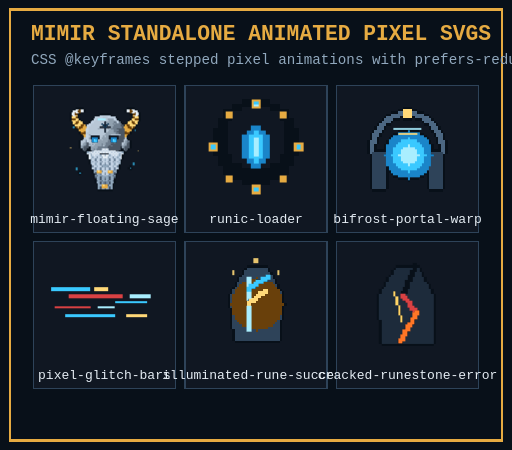
t = 0.00 s
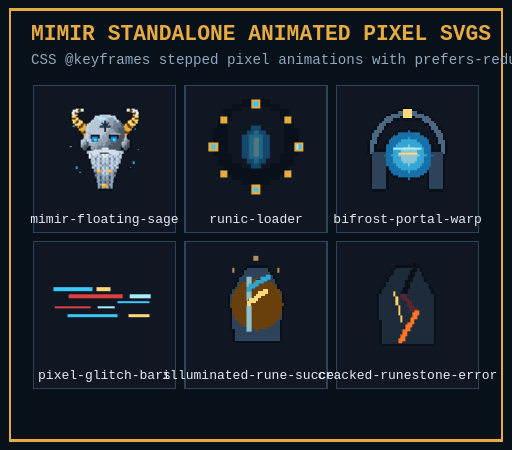
t = 0.53 s
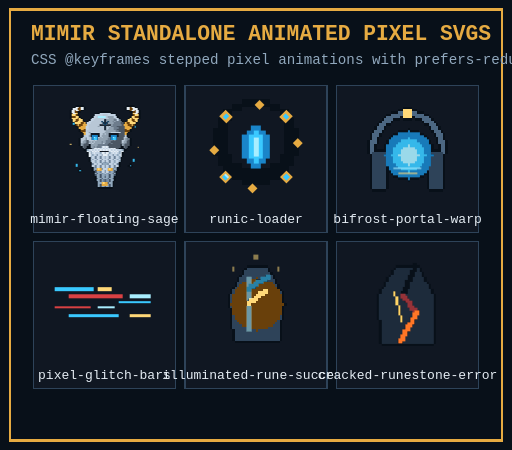
t = 1.06 s
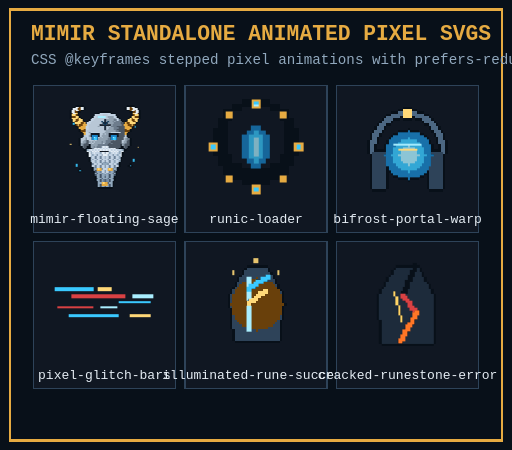
t = 1.60 s
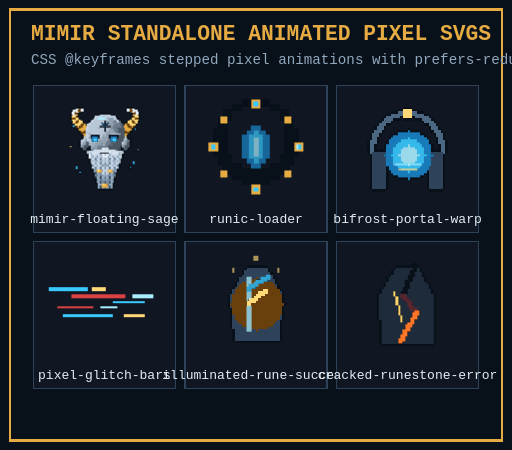
t = 2.11 s
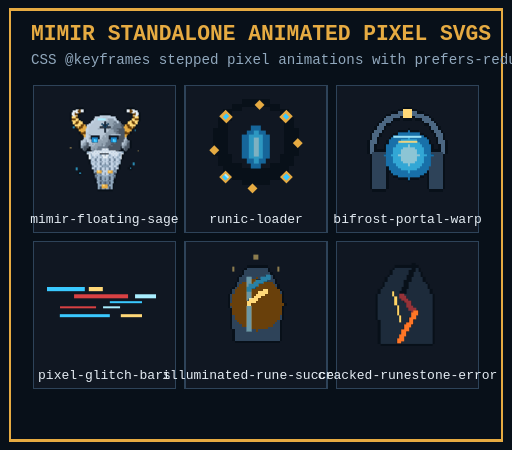
t = 2.66 s

The animated SVG that drew these frames (rendered in a browser with its animation timeline set to each time). Animation: 14 CSS @keyframes rules; one cycle of 3.20 s, repeats indefinitely.

<svg xmlns="http://www.w3.org/2000/svg" viewBox="0 0 432 380" shape-rendering="crispEdges" role="img" aria-label="MIMIR STANDALONE ANIMATED PIXEL SVGS">
  <title>MIMIR STANDALONE ANIMATED PIXEL SVGS</title>
  <desc>CSS @keyframes stepped pixel animations with prefers-reduced-motion fallback</desc>
  <rect width="432" height="380" fill="#081019" />
  <rect x="8" y="8" width="416" height="364" fill="none" stroke="#e6ab42" stroke-width="2" />
  <text x="26" y="34" fill="#e6ab42" font-family="Consolas, monospace" font-size="18" font-weight="bold">MIMIR STANDALONE ANIMATED PIXEL SVGS</text>
  <text x="26" y="54" fill="#91a8bd" font-family="Consolas, monospace" font-size="12">CSS @keyframes stepped pixel animations with prefers-reduced-motion fallback</text>
  <g transform="translate(24, 68)">
    <rect x="4" y="4" width="120" height="124" fill="#101722" stroke="#2e4359" stroke-width="1" />
    <svg x="16" y="8" width="96" height="96" viewBox="-2 -4 68 72" shape-rendering="crispEdges">
      
  
  
  <style>

      #mimir-sage-body { animation: sage-hover 2.4s steps(4, end) infinite; transform-origin: 32px 32px; }
      #mimir-sage-eyes { animation: sage-eye-pulse 3.2s steps(2, end) infinite; transform-origin: 32px 27px; }
      #mimir-sage-runes { animation: sage-rune-flicker 1.8s steps(3, end) infinite; }
      #mimir-sage-motes { animation: sage-motes-rise 2.4s steps(4, end) infinite; }
      @keyframes sage-hover {
        0%, 100% { transform: translateY(0px); }
        50% { transform: translateY(-2px); }
      }
      @keyframes sage-eye-pulse {
        0%, 88%, 100% { opacity: 1; transform: scaleY(1); }
        92% { opacity: 0.25; transform: scaleY(0.35); }
        96% { opacity: 1; transform: scaleY(1); }
      }
      @keyframes sage-rune-flicker {
        0%, 100% { opacity: 0.78; }
        50% { opacity: 1; }
      }
      @keyframes sage-motes-rise {
        0%, 100% { transform: translateY(1px); opacity: 0.65; }
        50% { transform: translateY(-2px); opacity: 1; }
      }
    @media (prefers-reduced-motion: reduce) {
      * { animation: none !important; transition: none !important; }
    }
  </style>
  <g id="mimir-sage-body">
  <g id="mimir-sage-outline">
    <path fill="#081019" d="M14 7h5v1h-5zM46 7h5v1h-5zM12 8h2v1h-2zM19 8h1v1h-1zM45 8h1v1h-1zM51 8h2v1h-2zM11 9h1v1h-1zM19 9h1v1h-1zM45 9h1v1h-1zM53 9h1v1h-1zM10 10h1v1h-1zM17 10h2v1h-2zM46 10h2v1h-2zM54 10h1v1h-1zM10 11h1v1h-1zM15 11h2v1h-2zM29 11h7v1h-7zM48 11h2v1h-2zM54 11h1v1h-1zM10 12h1v1h-1zM15 12h1v1h-1zM26 12h3v1h-3zM36 12h3v1h-3zM49 12h1v1h-1zM54 12h1v1h-1zM10 13h1v1h-1zM15 13h1v1h-1zM25 13h1v1h-1zM39 13h1v1h-1zM49 13h1v1h-1zM54 13h1v1h-1zM10 14h1v1h-1zM16 14h1v1h-1zM24 14h1v1h-1zM40 14h1v1h-1zM48 14h1v1h-1zM54 14h1v1h-1zM10 15h1v1h-1zM17 15h1v1h-1zM23 15h1v1h-1zM41 15h1v1h-1zM47 15h1v1h-1zM54 15h1v1h-1zM11 16h1v1h-1zM18 16h1v1h-1zM22 16h1v1h-1zM42 16h1v1h-1zM46 16h1v1h-1zM53 16h1v1h-1zM11 17h1v1h-1zM19 17h1v1h-1zM21 17h1v1h-1zM43 17h1v1h-1zM45 17h1v1h-1zM53 17h1v1h-1zM12 18h1v1h-1zM20 18h1v1h-1zM44 18h1v1h-1zM52 18h1v1h-1zM13 19h1v1h-1zM51 19h1v1h-1zM14 20h1v1h-1zM50 20h1v1h-1zM15 21h1v1h-1zM49 21h1v1h-1zM16 22h1v1h-1zM48 22h1v1h-1zM16 23h1v1h-1zM48 23h1v1h-1zM17 24h1v1h-1zM47 24h1v1h-1zM18 25h1v1h-1zM46 25h1v1h-1zM18 26h1v1h-1zM46 26h1v1h-1zM17 27h1v1h-1zM47 27h1v1h-1zM16 28h1v1h-1zM48 28h1v1h-1zM16 29h1v1h-1zM48 29h1v1h-1zM16 30h1v1h-1zM48 30h1v1h-1zM16 31h1v1h-1zM48 31h1v1h-1zM16 32h1v1h-1zM22 32h1v1h-1zM42 32h1v1h-1zM48 32h1v1h-1zM17 33h1v1h-1zM21 33h2v1h-2zM42 33h2v1h-2zM47 33h1v1h-1zM18 34h1v1h-1zM20 34h4v1h-4zM41 34h4v1h-4zM46 34h1v1h-1zM19 35h2v1h-2zM44 35h2v1h-2zM20 36h1v1h-1zM44 36h1v1h-1zM21 37h1v1h-1zM43 37h1v1h-1zM21 38h1v1h-1zM43 38h1v1h-1zM21 39h1v1h-1zM43 39h1v1h-1zM22 40h1v1h-1zM42 40h1v1h-1zM22 41h1v1h-1zM42 41h1v1h-1zM22 42h1v1h-1zM42 42h1v1h-1zM23 43h1v1h-1zM41 43h1v1h-1zM23 44h1v1h-1zM41 44h1v1h-1zM48 44h1v1h-1zM23 45h1v1h-1zM41 45h1v1h-1zM47 45h1v1h-1zM49 45h1v1h-1zM24 46h1v1h-1zM40 46h1v1h-1zM48 46h1v1h-1zM16 47h1v1h-1zM24 47h1v1h-1zM40 47h1v1h-1zM15 48h1v1h-1zM17 48h1v1h-1zM24 48h1v1h-1zM40 48h1v1h-1zM16 49h1v1h-1zM25 49h1v1h-1zM39 49h1v1h-1zM25 50h1v1h-1zM39 50h1v1h-1zM25 51h1v1h-1zM39 51h1v1h-1zM26 52h1v1h-1zM38 52h1v1h-1zM26 53h1v1h-1zM38 53h1v1h-1zM26 54h1v1h-1zM38 54h1v1h-1zM27 55h1v1h-1zM37 55h1v1h-1zM27 56h1v1h-1zM37 56h1v1h-1zM27 57h1v1h-1zM37 57h1v1h-1zM27 58h1v1h-1zM37 58h1v1h-1zM28 59h9v1h-9z" />
  </g>
  <g id="mimir-sage-shadow">
    <path fill="#101722" d="M23 25h6v1h-6zM35 25h6v1h-6zM23 26h1v1h-1zM28 26h1v1h-1zM35 26h1v1h-1zM40 26h1v1h-1zM29 36h6v1h-6z" />
  </g>
  <g id="mimir-sage-base">
    <path fill="#c2d2e3" d="M29 12h7v1h-7zM26 13h5v1h-5zM34 13h5v1h-5zM25 14h2v1h-2zM38 14h2v1h-2zM24 15h2v1h-2zM39 15h2v1h-2zM23 16h2v1h-2zM40 16h1v1h-1zM22 17h2v1h-2zM21 18h2v1h-2zM21 19h1v1h-1zM20 20h2v1h-2zM20 21h2v1h-2zM20 22h2v1h-2zM20 23h1v1h-1zM20 24h2v1h-2zM23 24h6v1h-6zM36 24h6v1h-6zM20 25h2v1h-2zM20 26h2v1h-2zM21 27h1v1h-1zM21 28h1v1h-1zM30 33h1v1h-1zM32 33h1v1h-1zM34 33h1v1h-1zM25 34h1v1h-1zM27 34h1v1h-1zM29 34h1v1h-1zM31 34h1v1h-1zM33 34h1v1h-1zM35 34h1v1h-1zM37 34h1v1h-1zM22 35h1v1h-1zM24 35h1v1h-1zM26 35h1v1h-1zM28 35h1v1h-1zM30 35h1v1h-1zM32 35h1v1h-1zM34 35h1v1h-1zM36 35h1v1h-1zM38 35h1v1h-1zM40 35h3v1h-3zM22 36h1v1h-1zM25 36h1v1h-1zM27 36h1v1h-1zM35 36h1v1h-1zM37 36h1v1h-1zM39 36h1v1h-1zM42 36h1v1h-1zM24 37h1v1h-1zM26 37h3v1h-3zM36 37h1v1h-1zM38 37h1v1h-1zM40 37h1v1h-1zM23 38h1v1h-1zM25 38h2v1h-2zM28 38h2v1h-2zM35 38h2v1h-2zM38 38h2v1h-2zM41 38h1v1h-1zM24 39h2v1h-2zM27 39h2v1h-2zM30 39h2v1h-2zM33 39h2v1h-2zM36 39h2v1h-2zM39 39h2v1h-2zM24 40h2v1h-2zM27 40h2v1h-2zM30 40h2v1h-2zM33 40h2v1h-2zM36 40h2v1h-2zM39 40h2v1h-2zM23 41h1v1h-1zM25 41h2v1h-2zM28 41h2v1h-2zM31 41h3v1h-3zM35 41h2v1h-2zM38 41h2v1h-2zM41 41h1v1h-1zM24 42h2v1h-2zM27 42h2v1h-2zM30 42h2v1h-2zM33 42h2v1h-2zM36 42h2v1h-2zM39 42h2v1h-2zM24 43h2v1h-2zM27 43h2v1h-2zM30 43h1v1h-1zM34 43h1v1h-1zM36 43h2v1h-2zM39 43h2v1h-2zM25 44h2v1h-2zM28 44h2v1h-2zM35 44h2v1h-2zM38 44h2v1h-2zM24 45h2v1h-2zM27 45h2v1h-2zM30 45h2v1h-2zM33 45h2v1h-2zM36 45h2v1h-2zM39 45h2v1h-2zM27 46h2v1h-2zM30 46h2v1h-2zM33 46h2v1h-2zM36 46h2v1h-2zM31 47h3v1h-3zM30 48h2v1h-2zM33 48h1v1h-1zM30 49h2v1h-2zM33 49h2v1h-2zM32 50h1v1h-1z" />
    <path fill="#b8c7d6" d="M31 13h3v1h-3zM27 14h1v1h-1zM33 14h1v1h-1zM26 15h9v1h-9zM25 16h7v1h-7zM24 17h6v1h-6zM31 17h1v1h-1zM23 18h7v1h-7zM22 19h7v1h-7zM22 20h6v1h-6zM29 20h3v1h-3zM33 20h1v1h-1zM35 20h1v1h-1zM22 21h10v1h-10zM33 21h2v1h-2zM22 22h10v1h-10zM33 22h1v1h-1zM21 23h12v1h-12zM29 24h3v1h-3zM22 25h1v1h-1zM29 25h2v1h-2zM32 25h1v1h-1zM19 26h1v1h-1zM29 26h1v1h-1zM45 26h1v1h-1zM18 27h2v1h-2zM22 27h2v1h-2zM28 27h1v1h-1zM30 27h1v1h-1zM44 27h2v1h-2zM17 28h3v1h-3zM22 28h2v1h-2zM44 28h1v1h-1zM17 29h2v1h-2zM22 29h3v1h-3zM26 29h1v1h-1zM43 29h2v1h-2zM17 30h1v1h-1zM23 30h1v1h-1zM25 30h1v1h-1zM43 30h1v1h-1zM22 31h1v1h-1zM24 31h1v1h-1zM31 31h1v1h-1z" />
    <path fill="#a9eeff" d="M28 14h5v1h-5z" />
    <path fill="#91a1b0" d="M34 14h4v1h-4zM35 15h4v1h-4zM33 16h5v1h-5zM33 17h1v1h-1zM35 17h2v1h-2zM38 17h1v1h-1zM30 18h1v1h-1zM34 18h4v1h-4zM36 19h1v1h-1zM28 20h1v1h-1zM34 20h1v1h-1zM35 21h3v1h-3zM34 22h4v1h-4zM33 23h6v1h-6zM22 24h1v1h-1zM32 24h4v1h-4zM31 25h1v1h-1zM33 25h2v1h-2zM22 26h1v1h-1zM30 26h5v1h-5zM20 27h1v1h-1zM29 27h1v1h-1zM31 27h4v1h-4zM46 27h1v1h-1zM28 28h6v1h-6zM45 28h1v1h-1zM19 29h1v1h-1zM25 29h1v1h-1zM27 29h6v1h-6zM45 29h1v1h-1zM18 30h2v1h-2zM22 30h1v1h-1zM24 30h1v1h-1zM26 30h4v1h-4zM31 30h2v1h-2zM44 30h2v1h-2zM17 31h2v1h-2zM23 31h1v1h-1zM25 31h5v1h-5zM43 31h2v1h-2zM17 32h1v1h-1zM23 32h5v1h-5zM43 32h1v1h-1zM23 33h2v1h-2zM26 33h1v1h-1z" />
    <path fill="#6d7c8c" d="M38 16h2v1h-2zM41 16h1v1h-1zM37 17h1v1h-1zM39 17h4v1h-4zM38 18h4v1h-4zM37 19h6v1h-6zM36 20h4v1h-4zM38 21h3v1h-3zM38 22h2v1h-2zM39 23h2v1h-2zM35 27h1v1h-1zM20 28h1v1h-1zM34 28h2v1h-2zM46 28h2v1h-2zM20 29h1v1h-1zM33 29h4v1h-4zM38 29h1v1h-1zM46 29h1v1h-1zM20 30h1v1h-1zM30 30h1v1h-1zM33 30h3v1h-3zM19 31h1v1h-1zM30 31h1v1h-1zM32 31h3v1h-3zM36 31h1v1h-1zM45 31h1v1h-1zM18 32h1v1h-1zM28 32h6v1h-6zM44 32h1v1h-1zM18 33h1v1h-1zM25 33h1v1h-1zM27 33h3v1h-3zM44 33h1v1h-1zM24 34h1v1h-1z" />
    <path fill="#4b5663" d="M42 18h2v1h-2zM43 19h1v1h-1zM40 20h5v1h-5zM41 21h4v1h-4zM40 22h5v1h-5zM41 23h4v1h-4zM42 24h3v1h-3zM41 25h4v1h-4zM41 26h4v1h-4zM40 27h4v1h-4zM40 28h4v1h-4zM21 29h1v1h-1zM37 29h1v1h-1zM39 29h4v1h-4zM47 29h1v1h-1zM21 30h1v1h-1zM36 30h7v1h-7zM46 30h2v1h-2zM20 31h2v1h-2zM35 31h1v1h-1zM37 31h6v1h-6zM46 31h2v1h-2zM19 32h3v1h-3zM34 32h8v1h-8zM45 32h3v1h-3zM19 33h2v1h-2zM35 33h7v1h-7zM45 33h2v1h-2zM19 34h1v1h-1zM39 34h2v1h-2zM45 34h1v1h-1z" />
    <path fill="#e5edf4" d="M31 33h1v1h-1zM33 33h1v1h-1zM26 34h1v1h-1zM28 34h1v1h-1zM30 34h1v1h-1zM32 34h1v1h-1zM34 34h1v1h-1zM36 34h1v1h-1zM38 34h1v1h-1zM23 35h1v1h-1zM25 35h1v1h-1zM27 35h1v1h-1zM29 35h1v1h-1zM31 35h1v1h-1zM33 35h1v1h-1zM35 35h1v1h-1zM37 35h1v1h-1zM39 35h1v1h-1zM21 36h1v1h-1zM24 36h1v1h-1zM26 36h1v1h-1zM28 36h1v1h-1zM36 36h1v1h-1zM38 36h1v1h-1zM40 36h1v1h-1zM43 36h1v1h-1zM22 37h1v1h-1zM25 37h1v1h-1zM30 37h2v1h-2zM33 37h2v1h-2zM37 37h1v1h-1zM39 37h1v1h-1zM42 37h1v1h-1zM22 38h1v1h-1zM31 38h3v1h-3zM42 38h1v1h-1zM22 39h1v1h-1zM42 39h1v1h-1z" />
    <path fill="#91a8bd" d="M21 35h1v1h-1zM43 35h1v1h-1zM23 36h1v1h-1zM41 36h1v1h-1zM23 37h1v1h-1zM29 37h1v1h-1zM32 37h1v1h-1zM35 37h1v1h-1zM41 37h1v1h-1zM24 38h1v1h-1zM30 38h1v1h-1zM34 38h1v1h-1zM40 38h1v1h-1zM23 39h1v1h-1zM32 39h1v1h-1zM41 39h1v1h-1zM23 40h1v1h-1zM32 40h1v1h-1zM41 40h1v1h-1zM24 41h1v1h-1zM40 41h1v1h-1zM23 42h1v1h-1zM26 42h1v1h-1zM38 42h1v1h-1zM41 42h1v1h-1zM26 43h1v1h-1zM31 43h1v1h-1zM33 43h1v1h-1zM38 43h1v1h-1zM27 44h1v1h-1zM31 44h3v1h-3zM37 44h1v1h-1zM25 46h1v1h-1zM39 46h1v1h-1zM25 47h2v1h-2zM38 47h2v1h-2zM25 48h1v1h-1zM37 48h1v1h-1zM39 48h1v1h-1zM27 49h2v1h-2zM36 49h2v1h-2zM26 50h1v1h-1zM28 50h2v1h-2zM31 50h1v1h-1zM33 50h1v1h-1zM35 50h2v1h-2zM38 50h1v1h-1zM27 51h2v1h-2zM30 51h2v1h-2zM33 51h2v1h-2zM36 51h2v1h-2zM27 52h2v1h-2zM30 52h2v1h-2zM33 52h2v1h-2zM36 52h2v1h-2zM28 53h2v1h-2zM31 53h3v1h-3zM35 53h2v1h-2zM27 54h2v1h-2zM30 54h1v1h-1zM34 54h1v1h-1zM36 54h2v1h-2zM28 55h1v1h-1zM30 55h1v1h-1zM34 55h1v1h-1zM36 55h1v1h-1zM28 56h2v1h-2zM35 56h2v1h-2zM28 57h1v1h-1zM34 57h1v1h-1zM36 57h1v1h-1zM28 58h1v1h-1zM30 58h2v1h-2zM33 58h2v1h-2zM36 58h1v1h-1z" />
    <path fill="#6d8299" d="M27 38h1v1h-1zM37 38h1v1h-1zM26 39h1v1h-1zM29 39h1v1h-1zM35 39h1v1h-1zM38 39h1v1h-1zM26 40h1v1h-1zM29 40h1v1h-1zM35 40h1v1h-1zM38 40h1v1h-1zM27 41h1v1h-1zM30 41h1v1h-1zM34 41h1v1h-1zM37 41h1v1h-1zM29 42h1v1h-1zM32 42h1v1h-1zM35 42h1v1h-1zM29 43h1v1h-1zM32 43h1v1h-1zM35 43h1v1h-1zM24 44h1v1h-1zM30 44h1v1h-1zM34 44h1v1h-1zM40 44h1v1h-1zM26 45h1v1h-1zM29 45h1v1h-1zM32 45h1v1h-1zM35 45h1v1h-1zM38 45h1v1h-1zM26 46h1v1h-1zM29 46h1v1h-1zM32 46h1v1h-1zM35 46h1v1h-1zM38 46h1v1h-1zM30 47h1v1h-1zM37 47h1v1h-1zM32 48h1v1h-1zM29 49h1v1h-1zM32 49h1v1h-1zM35 49h1v1h-1zM30 50h1v1h-1zM34 50h1v1h-1zM32 51h1v1h-1zM31 54h1v1h-1zM33 54h1v1h-1zM31 55h1v1h-1zM33 55h1v1h-1z" />
    <path fill="#435366" d="M26 48h1v1h-1zM38 48h1v1h-1zM26 49h1v1h-1zM38 49h1v1h-1zM27 50h1v1h-1zM37 50h1v1h-1zM26 51h1v1h-1zM29 51h1v1h-1zM35 51h1v1h-1zM38 51h1v1h-1zM29 52h1v1h-1zM32 52h1v1h-1zM35 52h1v1h-1zM27 53h1v1h-1zM30 53h1v1h-1zM34 53h1v1h-1zM37 53h1v1h-1zM29 54h1v1h-1zM32 54h1v1h-1zM35 54h1v1h-1zM29 55h1v1h-1zM32 55h1v1h-1zM35 55h1v1h-1zM34 56h1v1h-1zM29 57h1v1h-1zM35 57h1v1h-1zM29 58h1v1h-1zM32 58h1v1h-1zM35 58h1v1h-1z" />
  </g>
  <g id="mimir-sage-gold">
    <path fill="#e5edf4" d="M14 8h2v1h-2zM17 8h2v1h-2zM46 8h2v1h-2zM49 8h2v1h-2zM12 9h3v1h-3zM17 9h2v1h-2zM46 9h2v1h-2zM50 9h3v1h-3zM11 10h2v1h-2zM14 10h2v1h-2zM49 10h2v1h-2zM52 10h2v1h-2zM11 11h2v1h-2zM52 11h2v1h-2zM12 12h2v1h-2zM51 12h2v1h-2z" />
    <path fill="#69400b" d="M16 8h1v1h-1zM48 8h1v1h-1zM15 9h2v1h-2zM48 9h2v1h-2zM13 10h1v1h-1zM16 10h1v1h-1zM48 10h1v1h-1zM51 10h1v1h-1zM13 11h2v1h-2zM50 11h2v1h-2zM11 12h1v1h-1zM53 12h1v1h-1zM14 13h1v1h-1zM50 13h1v1h-1zM11 14h3v1h-3zM51 14h3v1h-3zM15 15h1v1h-1zM49 15h1v1h-1zM14 16h2v1h-2zM49 16h2v1h-2zM13 17h2v1h-2zM18 17h1v1h-1zM46 17h1v1h-1zM50 17h2v1h-2zM17 18h2v1h-2zM46 18h2v1h-2zM14 19h1v1h-1zM16 19h2v1h-2zM47 19h2v1h-2zM50 19h1v1h-1zM15 20h2v1h-2zM48 20h2v1h-2zM19 22h1v1h-1zM45 22h1v1h-1zM17 23h3v1h-3zM45 23h3v1h-3z" />
    <path fill="#ffd878" d="M14 12h1v1h-1zM50 12h1v1h-1zM11 13h3v1h-3zM51 13h3v1h-3zM14 14h2v1h-2zM49 14h2v1h-2zM11 15h4v1h-4zM16 15h1v1h-1zM48 15h1v1h-1zM50 15h4v1h-4zM12 16h2v1h-2zM16 16h2v1h-2zM47 16h2v1h-2zM51 16h2v1h-2zM12 17h1v1h-1zM15 17h3v1h-3zM47 17h3v1h-3zM52 17h1v1h-1zM13 18h4v1h-4zM48 18h4v1h-4zM15 19h1v1h-1zM49 19h1v1h-1zM28 47h1v1h-1zM35 47h1v1h-1zM31 56h1v1h-1z" />
    <path fill="#e6ab42" d="M19 18h1v1h-1zM45 18h1v1h-1zM18 19h3v1h-3zM44 19h3v1h-3zM17 20h3v1h-3zM45 20h3v1h-3zM16 21h4v1h-4zM45 21h4v1h-4zM17 22h2v1h-2zM46 22h2v1h-2zM18 24h2v1h-2zM45 24h2v1h-2zM19 25h1v1h-1zM45 25h1v1h-1zM27 47h1v1h-1zM29 47h1v1h-1zM34 47h1v1h-1zM36 47h1v1h-1zM27 48h3v1h-3zM34 48h3v1h-3zM30 56h1v1h-1zM32 56h2v1h-2zM30 57h4v1h-4z" />
  </g>
  <g id="mimir-sage-eyes">
    <path fill="#1a85c9" d="M24 26h4v1h-4zM36 26h4v1h-4zM24 27h1v1h-1zM27 27h1v1h-1zM36 27h1v1h-1zM39 27h1v1h-1zM24 28h1v1h-1zM27 28h1v1h-1zM36 28h1v1h-1zM39 28h1v1h-1z" />
    <path fill="#a9eeff" d="M25 27h1v1h-1zM37 27h1v1h-1z" />
    <path fill="#3ac9ff" d="M26 27h1v1h-1zM38 27h1v1h-1zM25 28h2v1h-2zM37 28h2v1h-2z" />
  </g>
  <g id="mimir-sage-runes">
    <path fill="#1d2b3b" d="M32 16h1v1h-1zM32 17h1v1h-1zM32 18h1v1h-1zM32 20h1v1h-1zM32 21h1v1h-1zM32 22h1v1h-1z" />
    <path fill="#0e4873" d="M30 17h1v1h-1zM34 17h1v1h-1zM31 18h1v1h-1zM33 18h1v1h-1zM32 19h1v1h-1z" />
    <path fill="#4b5663" d="M29 19h3v1h-3zM33 19h3v1h-3z" />
    <path fill="#3ac9ff" d="M48 45h1v1h-1zM16 48h1v1h-1z" />
  </g>
  </g>
  <g id="mimir-sage-motes">
    <path fill="#3ac9ff" d="M12 18h1v1h-1zM51 20h1v1h-1zM14 44h1v2h-1zM50 41h1v2h-1z" />
    <path fill="#ffd878" d="M10 31h1v1h-1zM53 33h1v1h-1z" />
  </g>

    </svg>
    <text x="64" y="120" text-anchor="middle" fill="#e5edf4" font-family="Consolas, monospace" font-size="11">mimir-floating-sage</text>
  </g>
  <g transform="translate(152, 68)">
    <rect x="4" y="4" width="120" height="124" fill="#101722" stroke="#2e4359" stroke-width="1" />
    <svg x="16" y="8" width="96" height="96" viewBox="0 0 48 48" shape-rendering="crispEdges">
      
  
  
  <style>
    #loader-ring { animation: rune-spin 1.6s steps(8, end) infinite; transform-origin: 24px 24px; }
    #loader-core { animation: rune-core 0.9s steps(2, end) infinite; transform-origin: 24px 24px; }
    @keyframes rune-spin { from { transform: rotate(0deg); } to { transform: rotate(360deg); } }
    @keyframes rune-core { 0%, 100% { opacity: 1; } 50% { opacity: 0.45; } }
    @media (prefers-reduced-motion: reduce) { * { animation: none !important; } }
  </style>
  <g id="loader-frame">
    <path fill="#081019" d="M18 4h12v2h4v2h4v4h2v4h2v12h-2v4h-2v4h-4v2h-4v2H18v-2h-4v-2h-4v-4H8v-4H6V16h2v-4h2V8h4V6h4z" />
    <path fill="#101722" d="M18 7h12v2h4v4h2v14h-2v4h-4v2H18v-2h-4v-4h-2V13h2V9h4z" />
  </g>
  <g id="loader-ring">
    <path fill="#e6ab42" d="M22 4h4v4h-4zM34 9h3v3h-3zM40 22h4v4h-4zM34 36h3v3h-3zM22 40h4v4h-4zM11 36h3v3h-3zM4 22h4v4H4zM11 9h3v3h-3z" />
    <path fill="#3ac9ff" d="M23 5h2v2h-2zM41 23h2v2h-2zM23 41h2v2h-2zM5 23h2v2H5z" />
    <path fill="#a9eeff" d="M23 6h2v1h-2z" />
  </g>
  <g id="loader-core">
    <path fill="#1a85c9" d="M22 15h4v2h2v2h2v10h-2v2h-2v2h-4v-2h-2v-2h-2V19h2v-2h2z" />
    <path fill="#3ac9ff" d="M23 17h2v2h2v10h-2v2h-2v-2h-2V19h2z" />
    <path fill="#a9eeff" d="M23 20h2v8h-2z" />
  </g>

    </svg>
    <text x="64" y="120" text-anchor="middle" fill="#e5edf4" font-family="Consolas, monospace" font-size="11">runic-loader</text>
  </g>
  <g transform="translate(280, 68)">
    <rect x="4" y="4" width="120" height="124" fill="#101722" stroke="#2e4359" stroke-width="1" />
    <svg x="16" y="8" width="96" height="96" viewBox="0 0 48 48" shape-rendering="crispEdges">
      
  
  
  <style>

      #bifrost-portal-ice { animation: portal-shimmer 1.1s steps(3, end) infinite; }
      #bifrost-portal-scan { animation: portal-sweep 1.2s steps(6, end) infinite; }
      @keyframes portal-shimmer {
        0%, 100% { opacity: 1; }
        50% { opacity: 0.72; }
      }
      @keyframes portal-sweep {
        0% { transform: translateY(0px); opacity: 0.85; }
        50% { transform: translateY(10px); opacity: 1; }
        100% { transform: translateY(20px); opacity: 0.35; }
      }
    @media (prefers-reduced-motion: reduce) {
      * { animation: none !important; transition: none !important; }
    }
  </style>
  <g id="bifrost-portal-outline">
    <path fill="#081019" d="M22 7h4v1h-4zM20 8h2v1h-2zM26 8h2v1h-2zM17 9h3v1h-3zM28 9h3v1h-3zM15 10h2v1h-2zM31 10h2v1h-2zM14 11h1v1h-1zM21 11h1v1h-1zM26 11h1v1h-1zM33 11h1v1h-1zM13 12h1v1h-1zM18 12h3v1h-3zM22 12h4v1h-4zM27 12h3v1h-3zM34 12h1v1h-1zM12 13h1v1h-1zM17 13h1v1h-1zM30 13h1v1h-1zM35 13h1v1h-1zM11 14h1v1h-1zM15 14h2v1h-2zM31 14h2v1h-2zM36 14h1v1h-1zM10 15h1v1h-1zM14 15h1v1h-1zM33 15h1v1h-1zM37 15h1v1h-1zM10 16h1v1h-1zM14 16h1v1h-1zM24 16h1v1h-1zM33 16h1v1h-1zM37 16h1v1h-1zM9 17h1v1h-1zM13 17h1v1h-1zM20 17h4v1h-4zM25 17h4v1h-4zM34 17h1v1h-1zM38 17h1v1h-1zM8 18h1v1h-1zM12 18h1v1h-1zM18 18h2v1h-2zM29 18h2v1h-2zM35 18h1v1h-1zM39 18h1v1h-1zM8 19h1v1h-1zM12 19h1v1h-1zM17 19h1v1h-1zM31 19h1v1h-1zM35 19h1v1h-1zM39 19h1v1h-1zM8 20h1v1h-1zM11 20h1v1h-1zM16 20h1v1h-1zM32 20h1v1h-1zM36 20h1v1h-1zM39 20h1v1h-1zM7 21h1v1h-1zM11 21h1v1h-1zM15 21h1v1h-1zM33 21h1v1h-1zM36 21h1v1h-1zM40 21h1v1h-1zM7 22h1v1h-1zM11 22h1v1h-1zM15 22h1v1h-1zM33 22h1v1h-1zM36 22h1v1h-1zM40 22h1v1h-1zM7 23h1v1h-1zM10 23h1v1h-1zM14 23h1v1h-1zM34 23h1v1h-1zM37 23h1v1h-1zM40 23h1v1h-1zM7 24h1v1h-1zM10 24h1v1h-1zM14 24h1v1h-1zM34 24h1v1h-1zM37 24h1v1h-1zM40 24h1v1h-1zM7 25h1v1h-1zM10 25h5v1h-5zM34 25h4v1h-4zM40 25h1v1h-1zM7 26h1v1h-1zM40 26h1v1h-1zM8 27h1v1h-1zM39 27h1v1h-1zM8 28h1v1h-1zM39 28h1v1h-1zM8 29h1v1h-1zM39 29h1v1h-1zM8 30h1v1h-1zM39 30h1v1h-1zM8 31h1v1h-1zM39 31h1v1h-1zM8 32h1v1h-1zM15 32h1v1h-1zM39 32h1v1h-1zM8 33h1v1h-1zM15 33h1v1h-1zM39 33h1v1h-1zM8 34h1v1h-1zM15 34h2v1h-2zM32 34h1v1h-1zM39 34h1v1h-1zM8 35h1v1h-1zM15 35h1v1h-1zM17 35h1v1h-1zM31 35h2v1h-2zM39 35h1v1h-1zM8 36h1v1h-1zM15 36h1v1h-1zM18 36h2v1h-2zM29 36h2v1h-2zM32 36h1v1h-1zM39 36h1v1h-1zM8 37h1v1h-1zM15 37h1v1h-1zM20 37h4v1h-4zM25 37h4v1h-4zM32 37h1v1h-1zM39 37h1v1h-1zM8 38h1v1h-1zM15 38h1v1h-1zM24 38h1v1h-1zM32 38h1v1h-1zM39 38h1v1h-1zM8 39h1v1h-1zM15 39h1v1h-1zM32 39h1v1h-1zM39 39h1v1h-1zM8 40h1v1h-1zM15 40h1v1h-1zM32 40h1v1h-1zM39 40h1v1h-1zM8 41h1v1h-1zM15 41h1v1h-1zM32 41h1v1h-1zM39 41h1v1h-1zM9 42h6v1h-6zM33 42h6v1h-6z" />
  </g>
  <g id="bifrost-portal-base">
    <path fill="#4c6782" d="M20 9h2v1h-2zM26 9h2v1h-2zM17 10h5v1h-5zM26 10h5v1h-5zM15 11h6v1h-6zM27 11h6v1h-6zM14 12h4v1h-4zM30 12h4v1h-4zM13 13h4v1h-4zM31 13h4v1h-4zM12 14h3v1h-3zM33 14h3v1h-3zM11 15h3v1h-3zM34 15h3v1h-3zM11 16h3v1h-3zM34 16h3v1h-3zM10 17h3v1h-3zM35 17h3v1h-3zM9 18h3v1h-3zM36 18h3v1h-3zM9 19h3v1h-3zM36 19h3v1h-3zM9 20h2v1h-2zM37 20h2v1h-2zM8 21h3v1h-3zM37 21h3v1h-3zM8 22h3v1h-3zM37 22h3v1h-3zM8 23h2v1h-2zM38 23h2v1h-2zM8 24h2v1h-2zM38 24h2v1h-2zM8 25h2v1h-2zM38 25h2v1h-2zM8 26h1v1h-1zM39 26h1v1h-1z" />
    <path fill="#2e4359" d="M9 26h6v1h-6zM34 26h5v1h-5zM9 27h5v1h-5zM35 27h4v1h-4zM9 28h6v1h-6zM34 28h5v1h-5zM9 29h6v1h-6zM34 29h5v1h-5zM9 30h6v1h-6zM34 30h5v1h-5zM9 31h6v1h-6zM34 31h5v1h-5zM9 32h6v1h-6zM33 32h6v1h-6zM9 33h6v1h-6zM33 33h6v1h-6zM9 34h6v1h-6zM33 34h6v1h-6zM9 35h6v1h-6zM33 35h6v1h-6zM9 36h6v1h-6zM33 36h6v1h-6zM9 37h6v1h-6zM33 37h6v1h-6zM9 38h6v1h-6zM33 38h6v1h-6zM9 39h6v1h-6zM33 39h6v1h-6zM9 40h6v1h-6zM33 40h6v1h-6zM9 41h6v1h-6zM33 41h6v1h-6z" />
  </g>
  <g id="bifrost-portal-gold">
    <path fill="#ffd878" d="M22 8h4v1h-4zM22 9h4v1h-4zM22 10h4v1h-4zM22 11h4v1h-4z" />
  </g>
  <g id="bifrost-portal-ice">
    <path fill="#1a85c9" d="M24 17h1v1h-1zM20 18h9v1h-9zM18 19h13v1h-13zM17 20h7v1h-7zM25 20h7v1h-7zM16 21h5v1h-5zM28 21h5v1h-5zM16 22h4v1h-4zM29 22h4v1h-4zM15 23h4v1h-4zM30 23h4v1h-4zM15 24h3v1h-3zM31 24h3v1h-3zM15 25h3v1h-3zM31 25h3v1h-3zM15 26h3v1h-3zM31 26h3v1h-3zM14 27h3v1h-3zM32 27h3v1h-3zM15 28h3v1h-3zM31 28h3v1h-3zM15 29h3v1h-3zM31 29h3v1h-3zM15 30h3v1h-3zM31 30h3v1h-3zM15 31h4v1h-4zM30 31h4v1h-4zM16 32h4v1h-4zM29 32h4v1h-4zM16 33h5v1h-5zM28 33h5v1h-5zM17 34h7v1h-7zM25 34h7v1h-7zM18 35h13v1h-13zM20 36h9v1h-9zM24 37h1v1h-1z" />
    <path fill="#3ac9ff" d="M24 20h1v1h-1zM21 21h7v1h-7zM20 22h9v1h-9zM19 23h5v1h-5zM25 23h5v1h-5zM18 24h4v1h-4zM27 24h4v1h-4zM18 25h3v1h-3zM28 25h3v1h-3zM18 26h3v1h-3zM28 26h3v1h-3zM17 27h3v1h-3zM29 27h3v1h-3zM18 28h3v1h-3zM28 28h3v1h-3zM18 29h3v1h-3zM28 29h3v1h-3zM18 30h4v1h-4zM27 30h4v1h-4zM19 31h5v1h-5zM25 31h5v1h-5zM20 32h9v1h-9zM21 33h7v1h-7zM24 34h1v1h-1z" />
    <path fill="#a9eeff" d="M24 23h1v1h-1zM22 24h5v1h-5zM21 25h7v1h-7zM21 26h7v1h-7zM20 27h9v1h-9zM21 28h7v1h-7zM21 29h7v1h-7zM22 30h5v1h-5zM24 31h1v1h-1z" />
  </g>
  <g id="bifrost-portal-scan">
    <path fill="#a9eeff" d="M18 16h12v1H18z" />
    <path fill="#ffd878" d="M20 18h8v1h-8z" />
  </g>

    </svg>
    <text x="64" y="120" text-anchor="middle" fill="#e5edf4" font-family="Consolas, monospace" font-size="11">bifrost-portal-warp</text>
  </g>
  <g transform="translate(24, 200)">
    <rect x="4" y="4" width="120" height="124" fill="#101722" stroke="#2e4359" stroke-width="1" />
    <svg x="16" y="8" width="96" height="96" viewBox="0 0 64 24" shape-rendering="crispEdges">
      
  
  
  <style>
    #glitch-a { animation: g-shift-a 0.6s steps(3, end) infinite; }
    #glitch-b { animation: g-shift-b 0.48s steps(2, end) infinite; }
    @keyframes g-shift-a {
      0%, 100% { transform: translateX(0px); }
      33% { transform: translateX(-3px); }
      66% { transform: translateX(2px); }
    }
    @keyframes g-shift-b {
      0%, 100% { transform: translateX(0px); }
      50% { transform: translateX(3px); }
    }
    @media (prefers-reduced-motion: reduce) { * { animation: none !important; } }
  </style>
  <g id="glitch-a">
    <path fill="#3ac9ff" d="M2 3h22v2H2zM38 11h18v1H38zM10 18h28v2H10z" />
    <path fill="#ffd878" d="M26 3h8v2h-8zM44 18h12v2H44z" />
  </g>
  <g id="glitch-b">
    <path fill="#d94143" d="M12 7h30v2H12zM4 14h20v1H4z" />
    <path fill="#a9eeff" d="M46 7h12v2H46zM28 14h10v1H28z" />
  </g>

    </svg>
    <text x="64" y="120" text-anchor="middle" fill="#e5edf4" font-family="Consolas, monospace" font-size="11">pixel-glitch-bars</text>
  </g>
  <g transform="translate(152, 200)">
    <rect x="4" y="4" width="120" height="124" fill="#101722" stroke="#2e4359" stroke-width="1" />
    <svg x="16" y="8" width="96" height="96" viewBox="0 0 48 48" shape-rendering="crispEdges">
      
  
  
  <style>

      #illum-rune-ice, #illum-rune-runes { animation: rune-lit 1.6s steps(2, end) infinite; }
      #illum-rune-glint { animation: glint-rise 1.6s steps(4, end) infinite; }
      @keyframes rune-lit { 0%, 100% { opacity: 1; } 50% { opacity: 0.6; } }
      @keyframes glint-rise { 0%, 100% { transform: translateY(0px); opacity: 0.9; } 50% { transform: translateY(-2px); opacity: 0.4; } }
    @media (prefers-reduced-motion: reduce) {
      * { animation: none !important; transition: none !important; }
    }
  </style>
  <g id="illum-rune-outline">
    <path fill="#081019" d="M20 8h9v1h-9zM19 9h1v1h-1zM29 9h1v1h-1zM18 10h1v1h-1zM29 10h1v1h-1zM18 11h1v1h-1zM30 11h1v1h-1zM17 12h1v1h-1zM31 12h1v1h-1zM16 13h1v1h-1zM31 13h1v1h-1zM16 14h1v1h-1zM32 14h1v1h-1zM15 15h1v1h-1zM32 15h1v1h-1zM15 16h1v1h-1zM33 16h1v1h-1zM14 17h1v1h-1zM33 17h1v1h-1zM13 18h1v1h-1zM34 18h1v1h-1zM13 19h1v1h-1zM35 19h1v1h-1zM12 20h1v1h-1zM35 20h1v1h-1zM12 21h1v1h-1zM35 21h1v1h-1zM12 22h1v1h-1zM35 22h1v1h-1zM12 23h1v1h-1zM35 23h1v1h-1zM12 24h1v1h-1zM36 24h1v1h-1zM12 25h1v1h-1zM35 25h1v1h-1zM13 26h1v1h-1zM35 26h1v1h-1zM13 27h1v1h-1zM35 27h1v1h-1zM13 28h1v1h-1zM35 28h1v1h-1zM13 29h1v1h-1zM35 29h1v1h-1zM13 30h1v1h-1zM35 30h1v1h-1zM13 31h1v1h-1zM34 31h1v1h-1zM13 32h1v1h-1zM34 32h1v1h-1zM13 33h1v1h-1zM34 33h1v1h-1zM13 34h1v1h-1zM34 34h1v1h-1zM14 35h1v1h-1zM34 35h1v1h-1zM14 36h1v1h-1zM34 36h1v1h-1zM14 37h1v1h-1zM34 37h1v1h-1zM14 38h1v1h-1zM34 38h1v1h-1zM14 39h1v1h-1zM34 39h1v1h-1zM15 40h19v1h-19z" />
  </g>
  <g id="illum-rune-base">
    <path fill="#2e4359" d="M20 9h9v1h-9zM19 10h10v1h-10zM19 11h11v1h-11zM18 12h10v1h-10zM30 12h1v1h-1zM17 13h3v1h-3zM22 13h2v1h-2zM25 13h1v1h-1zM30 13h1v1h-1zM17 14h3v1h-3zM29 14h3v1h-3zM16 15h2v1h-2zM31 15h1v1h-1zM16 16h1v1h-1zM32 16h1v1h-1zM15 17h1v1h-1zM14 18h1v1h-1zM14 19h1v1h-1zM34 19h1v1h-1zM13 20h1v1h-1zM13 21h1v1h-1zM13 22h1v1h-1zM13 23h1v1h-1zM13 25h1v1h-1zM14 29h1v1h-1zM34 29h1v1h-1zM14 30h1v1h-1zM34 30h1v1h-1zM14 31h2v1h-2zM33 31h1v1h-1zM14 32h3v1h-3zM32 32h2v1h-2zM14 33h4v1h-4zM31 33h3v1h-3zM14 34h6v1h-6zM29 34h5v1h-5zM15 35h5v1h-5zM22 35h2v1h-2zM25 35h9v1h-9zM15 36h19v1h-19zM15 37h19v1h-19zM15 38h19v1h-19zM15 39h19v1h-19z" />
  </g>
  <g id="illum-rune-gold">
    <path fill="#69400b" d="M24 13h1v1h-1zM22 14h2v1h-2zM18 15h2v1h-2zM22 15h1v1h-1zM27 15h4v1h-4zM17 16h3v1h-3zM25 16h7v1h-7zM16 17h4v1h-4zM24 17h9v1h-9zM15 18h5v1h-5zM22 18h5v1h-5zM29 18h5v1h-5zM15 19h5v1h-5zM22 19h3v1h-3zM29 19h5v1h-5zM14 20h6v1h-6zM22 20h2v1h-2zM28 20h7v1h-7zM14 21h6v1h-6zM22 21h1v1h-1zM26 21h9v1h-9zM14 22h6v1h-6zM25 22h10v1h-10zM14 23h6v1h-6zM24 23h11v1h-11zM13 24h7v1h-7zM22 24h14v1h-14zM14 25h6v1h-6zM22 25h13v1h-13zM14 26h6v1h-6zM22 26h13v1h-13zM14 27h6v1h-6zM22 27h13v1h-13zM14 28h6v1h-6zM22 28h13v1h-13zM15 29h5v1h-5zM22 29h12v1h-12zM15 30h5v1h-5zM22 30h12v1h-12zM16 31h4v1h-4zM22 31h11v1h-11zM17 32h3v1h-3zM22 32h10v1h-10zM18 33h2v1h-2zM22 33h9v1h-9zM22 34h7v1h-7zM24 35h1v1h-1z" />
    <path fill="#ffd878" d="M27 18h2v1h-2zM25 19h4v1h-4zM24 20h4v1h-4zM23 21h3v1h-3zM21 22h4v1h-4zM20 23h4v1h-4zM20 24h2v1h-2z" />
  </g>
  <g id="illum-rune-runes">
    <path fill="#3ac9ff" d="M28 12h2v1h-2zM26 13h4v1h-4zM24 14h5v1h-5zM23 15h4v1h-4zM21 16h4v1h-4zM20 17h4v1h-4zM20 18h2v1h-2z" />
    <path fill="#a9eeff" d="M20 13h2v1h-2zM20 14h2v1h-2zM20 15h2v1h-2zM20 16h1v1h-1zM20 19h2v1h-2zM20 20h2v1h-2zM20 21h2v1h-2zM20 22h1v1h-1zM20 25h2v1h-2zM20 26h2v1h-2zM20 27h2v1h-2zM20 28h2v1h-2zM20 29h2v1h-2zM20 30h2v1h-2zM20 31h2v1h-2zM20 32h2v1h-2zM20 33h2v1h-2zM20 34h2v1h-2zM20 35h2v1h-2z" />
  </g>
  <g id="illum-rune-glint">
    <path fill="#ffd878" d="M23 5h2v2h-2zM14 10h1v2h-1zM33 10h1v2h-1z" />
  </g>

    </svg>
    <text x="64" y="120" text-anchor="middle" fill="#e5edf4" font-family="Consolas, monospace" font-size="11">illuminated-rune-success</text>
  </g>
  <g transform="translate(280, 200)">
    <rect x="4" y="4" width="120" height="124" fill="#101722" stroke="#2e4359" stroke-width="1" />
    <svg x="16" y="8" width="96" height="96" viewBox="0 0 48 48" shape-rendering="crispEdges">
      
  
  
  <style>

      #cracked-rune-accent { animation: err-flicker 0.8s steps(2, end) infinite; }
      #cracked-rune-wrap { animation: err-tremor 1.4s steps(3, end) infinite; }
      @keyframes err-flicker { 0%, 100% { opacity: 1; } 50% { opacity: 0.35; } }
      @keyframes err-tremor {
        0%, 82%, 100% { transform: translateX(0px); }
        86% { transform: translateX(-1.5px); }
        92% { transform: translateX(1.5px); }
      }
    @media (prefers-reduced-motion: reduce) {
      * { animation: none !important; transition: none !important; }
    }
  </style>
  <g id="cracked-rune-wrap">
  <g id="cracked-rune-outline">
    <path fill="#081019" d="M26 7h2v1h-2zM19 8h7v1h-7zM28 8h1v1h-1zM18 9h1v1h-1zM29 9h1v1h-1zM17 10h1v1h-1zM29 10h1v1h-1zM17 11h1v1h-1zM30 11h1v1h-1zM16 12h1v1h-1zM30 12h1v1h-1zM15 13h1v1h-1zM31 13h1v1h-1zM15 14h1v1h-1zM31 14h1v1h-1zM14 15h1v1h-1zM32 15h1v1h-1zM14 16h1v1h-1zM33 16h1v1h-1zM13 17h1v1h-1zM33 17h1v1h-1zM12 18h1v1h-1zM34 18h1v1h-1zM12 19h1v1h-1zM34 19h1v1h-1zM11 20h1v1h-1zM35 20h1v1h-1zM11 21h1v1h-1zM35 21h1v1h-1zM11 22h1v1h-1zM35 22h1v1h-1zM11 23h1v1h-1zM35 23h1v1h-1zM11 24h1v1h-1zM35 24h1v1h-1zM11 25h1v1h-1zM35 25h1v1h-1zM11 26h1v1h-1zM35 26h1v1h-1zM11 27h1v1h-1zM35 27h1v1h-1zM11 28h1v1h-1zM35 28h1v1h-1zM11 29h1v1h-1zM35 29h1v1h-1zM11 30h1v1h-1zM35 30h1v1h-1zM12 31h1v1h-1zM35 31h1v1h-1zM12 32h1v1h-1zM35 32h1v1h-1zM12 33h1v1h-1zM35 33h1v1h-1zM12 34h1v1h-1zM35 34h1v1h-1zM12 35h1v1h-1zM35 35h1v1h-1zM12 36h1v1h-1zM35 36h1v1h-1zM12 37h1v1h-1zM35 37h1v1h-1zM12 38h1v1h-1zM35 38h1v1h-1zM12 39h1v1h-1zM35 39h1v1h-1zM12 40h1v1h-1zM35 40h1v1h-1zM13 41h22v1h-22z" />
  </g>
  <g id="cracked-rune-shadow">
    <path fill="#081019" d="M26 8h2v1h-2zM26 9h2v1h-2zM25 10h3v1h-3zM25 11h2v1h-2zM24 12h3v1h-3zM24 13h2v1h-2zM23 14h3v1h-3zM23 15h2v1h-2zM23 16h2v1h-2zM22 17h3v1h-3zM22 18h2v1h-2zM21 19h3v1h-3z" />
  </g>
  <g id="cracked-rune-base">
    <path fill="#1d2b3b" d="M19 9h7v1h-7zM28 9h1v1h-1zM18 10h7v1h-7zM28 10h1v1h-1zM18 11h7v1h-7zM27 11h3v1h-3zM17 12h7v1h-7zM27 12h3v1h-3zM16 13h8v1h-8zM26 13h5v1h-5zM16 14h7v1h-7zM26 14h5v1h-5zM15 15h8v1h-8zM25 15h7v1h-7zM15 16h8v1h-8zM25 16h8v1h-8zM14 17h8v1h-8zM25 17h8v1h-8zM13 18h9v1h-9zM24 18h10v1h-10zM13 19h5v1h-5zM19 19h2v1h-2zM24 19h10v1h-10zM12 20h6v1h-6zM19 20h2v1h-2zM23 20h12v1h-12zM12 21h7v1h-7zM20 21h1v1h-1zM24 21h11v1h-11zM12 22h7v1h-7zM20 22h2v1h-2zM25 22h10v1h-10zM12 23h7v1h-7zM20 23h3v1h-3zM26 23h9v1h-9zM12 24h7v1h-7zM20 24h4v1h-4zM26 24h9v1h-9zM12 25h8v1h-8zM21 25h3v1h-3zM27 25h8v1h-8zM12 26h8v1h-8zM21 26h4v1h-4zM28 26h7v1h-7zM12 27h8v1h-8zM21 27h5v1h-5zM29 27h6v1h-6zM12 28h8v1h-8zM21 28h5v1h-5zM29 28h6v1h-6zM12 29h9v1h-9zM22 29h4v1h-4zM28 29h7v1h-7zM12 30h9v1h-9zM22 30h3v1h-3zM28 30h7v1h-7zM13 31h8v1h-8zM22 31h3v1h-3zM27 31h8v1h-8zM13 32h11v1h-11zM27 32h8v1h-8zM13 33h10v1h-10zM26 33h9v1h-9zM13 34h10v1h-10zM25 34h10v1h-10zM13 35h9v1h-9zM25 35h10v1h-10zM13 36h9v1h-9zM24 36h11v1h-11zM13 37h8v1h-8zM24 37h11v1h-11zM13 38h8v1h-8zM23 38h12v1h-12zM13 39h7v1h-7zM23 39h12v1h-12zM13 40h7v1h-7zM22 40h13v1h-13z" />
  </g>
  <g id="cracked-rune-accent">
    <path fill="#d94143" d="M21 20h2v1h-2zM21 21h3v1h-3zM22 22h3v1h-3zM23 23h3v1h-3zM24 24h2v1h-2zM24 25h3v1h-3zM25 26h3v1h-3zM26 27h1v1h-1z" />
  </g>
  <g id="cracked-rune-runes">
    <path fill="#ffd466" d="M18 19h1v1h-1zM18 20h1v1h-1zM19 21h1v1h-1zM19 22h1v1h-1zM19 23h1v1h-1zM19 24h1v1h-1zM20 25h1v1h-1zM20 26h1v1h-1zM20 27h1v1h-1zM20 28h1v1h-1zM21 29h1v1h-1zM21 30h1v1h-1zM21 31h1v1h-1z" />
    <path fill="#ff7626" d="M27 27h2v1h-2zM26 28h3v1h-3zM26 29h2v1h-2zM25 30h3v1h-3zM25 31h2v1h-2zM24 32h3v1h-3zM23 33h3v1h-3zM23 34h2v1h-2zM22 35h3v1h-3zM22 36h2v1h-2zM21 37h3v1h-3zM21 38h2v1h-2zM20 39h3v1h-3zM20 40h2v1h-2z" />
  </g>
  </g>

    </svg>
    <text x="64" y="120" text-anchor="middle" fill="#e5edf4" font-family="Consolas, monospace" font-size="11">cracked-runestone-error</text>
  </g>
</svg>
